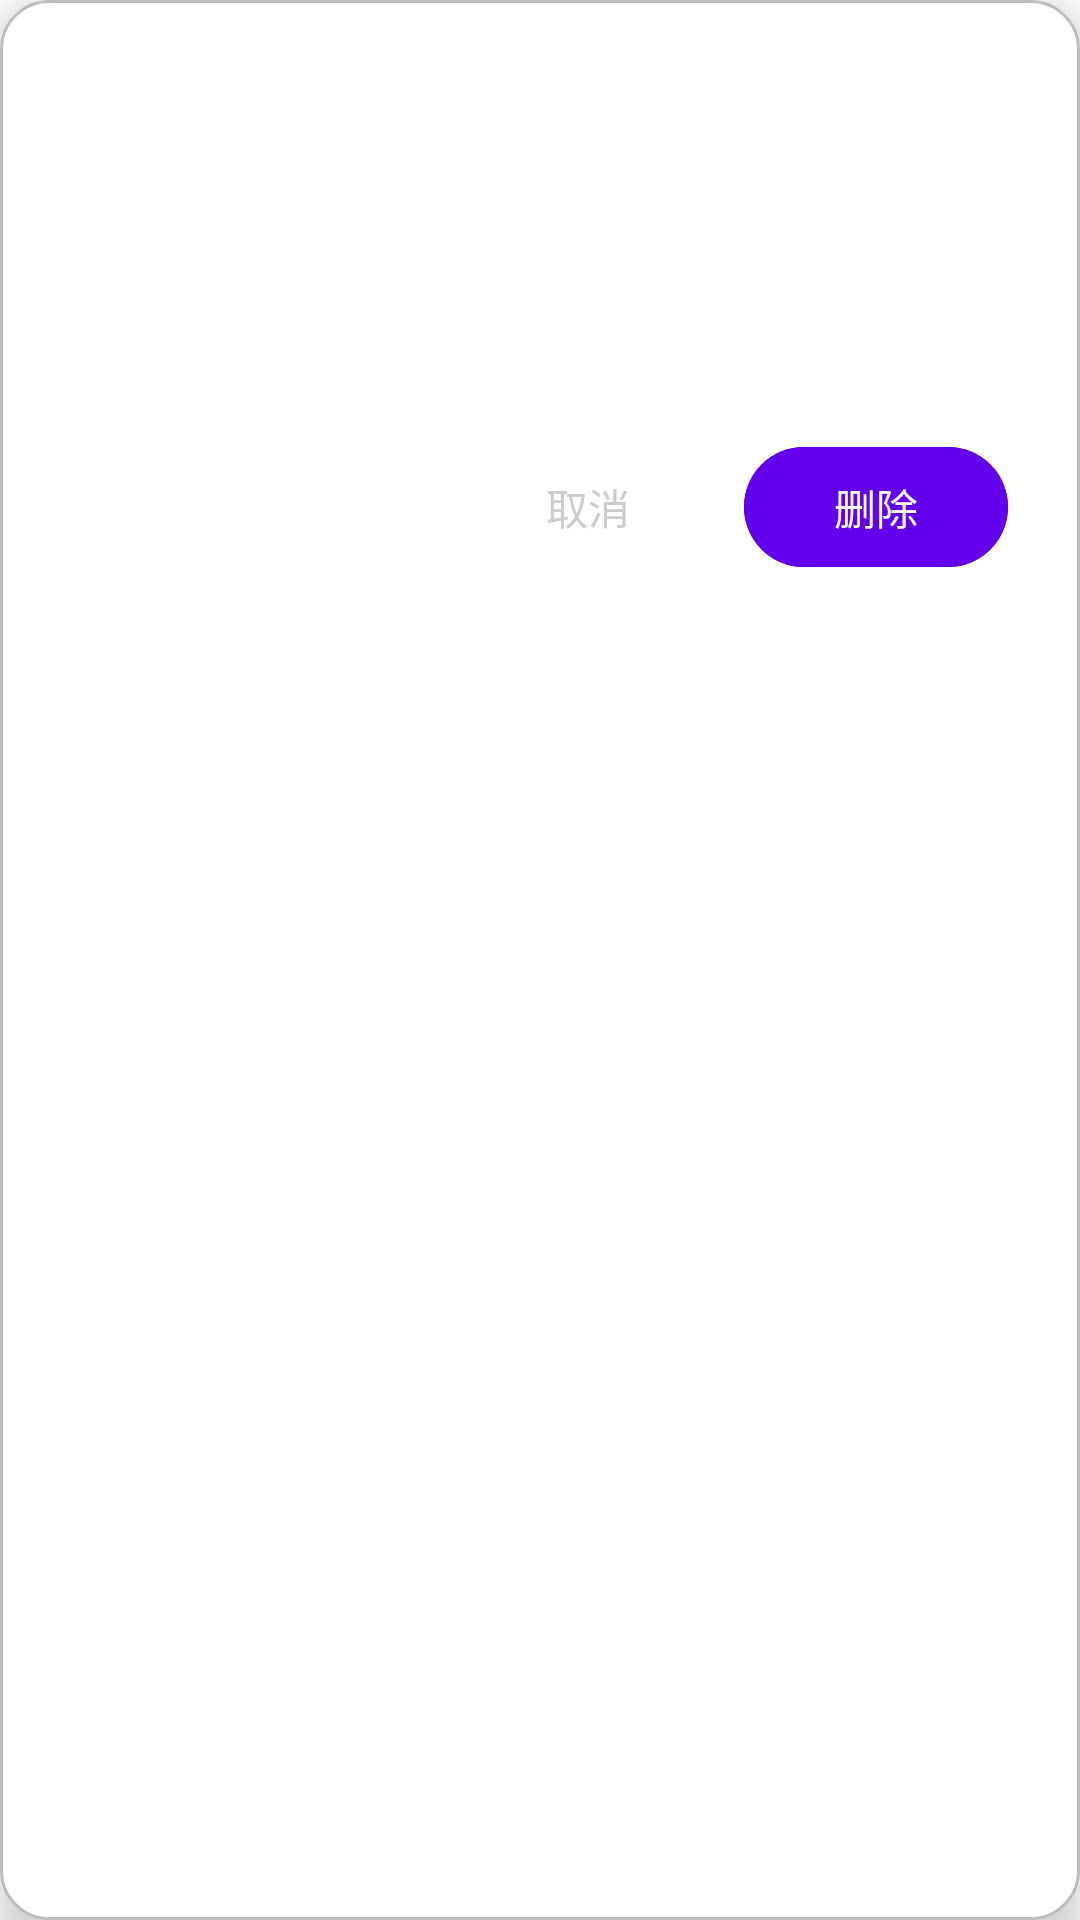

Here is an Android app screen rendered from its layout file. Give the layout XML and the strings, colors and styles it references.
<!-- AndroidManifest.xml: application theme Theme.MoelyApp -->
<!-- res/layout/dialog_delete_confirmation.xml -->
<?xml version="1.0" encoding="utf-8"?>
<LinearLayout xmlns:android="http://schemas.android.com/apk/res/android"
    android:orientation="vertical"
    android:layout_width="match_parent"
    android:layout_height="wrap_content"
    android:padding="24dp"
    android:background="@drawable/dialog_background"
    android:elevation="8dp">

    
    <TextView
        android:layout_width="match_parent"
        android:layout_height="wrap_content"
        android:text="@string/confirm_delete_download"
        android:textColor="#FFFFFFFF"
        android:textSize="18sp"
        android:textStyle="bold"
        android:layout_marginBottom="12dp"
        android:gravity="center"/>
    
    
    <View
        android:layout_width="match_parent"
        android:layout_height="1dp"
        android:background="#33FFFFFF"
        android:layout_marginBottom="16dp"/>

    <TextView
        android:id="@+id/delete_message"
        android:layout_width="match_parent"
        android:layout_height="wrap_content"
        android:textColor="#FFCCCCCC"
        android:textSize="16sp"
        android:lineSpacingExtra="2dp"
        android:layout_marginBottom="20dp"
        android:gravity="start"/>

    <CheckBox
        android:id="@+id/delete_file_checkbox"
        android:layout_width="match_parent"
        android:layout_height="wrap_content"
        android:text="@string/delete_local_file_option"
        android:textColor="#FFCCCCCC"
        android:textSize="14sp"
        android:checked="true"
        android:visibility="gone"
        android:paddingStart="8dp"
        android:paddingTop="8dp"
        android:paddingBottom="8dp"
        android:background="@drawable/checkbox_background"/>

    
    <LinearLayout
        android:layout_width="match_parent"
        android:layout_height="wrap_content"
        android:orientation="horizontal"
        android:layout_marginTop="24dp"
        android:gravity="end">

        <com.google.android.material.button.MaterialButton
            android:id="@+id/cancel_button"
            android:layout_width="wrap_content"
            android:layout_height="wrap_content"
            android:text="@string/cancel"
            style="@style/Widget.Material3.Button.TextButton"
            android:textColor="#FFCCCCCC"
            android:layout_marginEnd="8dp"/>

        <com.google.android.material.button.MaterialButton
            android:id="@+id/delete_button_dialog"
            android:layout_width="wrap_content"
            android:layout_height="wrap_content"
            android:text="@string/delete"
            style="@style/Widget.Material3.Button"
            android:backgroundTint="@color/purple_500"/>
    </LinearLayout>

</LinearLayout>
<!-- resources referenced by this layout -->
<resources>
  <color name="purple_500">#FF6200EE</color>
  <!-- drawable dialog_background (drawable) -->
  <?xml version="1.0" encoding="utf-8"?>
  <shape xmlns:android="http://schemas.android.com/apk/res/android"
      android:shape="rectangle">
      
      
  <solid android:color="?attr/colorSurface" />
      
      
      <corners android:radius="16dp" />
      
      
      <stroke
          android:width="1dp"
          android:color="?attr/colorOutline" />
          
  </shape>
  <string name="cancel">取消</string>
  <string name="confirm_delete_download">确认删除</string>
  <string name="delete">删除</string>
  <string name="delete_local_file_option">同时删除本地文件</string>
  <style name="Theme.MoelyApp" parent="Theme.Material3.DayNight.NoActionBar">
          
          <item name="colorPrimary">@color/colorPrimary</item>
          <item name="colorOnPrimary">@color/colorOnPrimary</item>
          <item name="colorPrimaryContainer">@color/purple_200</item>
          <item name="colorOnPrimaryContainer">@color/purple_700</item>
          
          
          <item name="colorSecondary">@color/colorSecondary</item>
          <item name="colorOnSecondary">@color/colorOnSecondary</item>
          <item name="colorSecondaryContainer">@color/colorSecondaryVariant</item>
          <item name="colorOnSecondaryContainer">@color/white</item>
          
          
          <item name="colorSurface">@color/colorSurface</item>
          <item name="colorOnSurface">@color/colorOnSurface</item>
          <item name="colorSurfaceVariant">#FFF5F5F5</item>
          <item name="colorOnSurfaceVariant">#FF424242</item>
          
          
          <item name="colorOutline">#FFBDBDBD</item>
          
          
          <item name="colorError">@color/colorError</item>
          <item name="colorOnError">@color/colorOnError</item>
  
          
          <item name="android:windowBackground">@color/colorBackground</item>
          <item name="android:navigationBarColor">@color/colorSurface</item>
          <item name="android:windowLightNavigationBar">true</item>
  
          
          <item name="android:textColorPrimary">@color/textColorPrimary</item>
          <item name="android:textColorSecondary">@color/textColorSecondary</item>
          <item name="android:textColorHint">@color/textColorHint</item>
          
          
          <item name="materialButtonStyle">@style/Widget.Material3.Button</item>
          
          
          <item name="android:progressBarStyleHorizontal">@style/Widget.AppCompat.ProgressBar.Horizontal</item>
          
          
          <item name="alertDialogTheme">@style/ThemeOverlay.Material3.MaterialAlertDialog</item>
      </style>
  <color name="colorPrimary">#FF6200EE</color>
  <color name="colorOnPrimary">#FFFFFFFF</color>
  <color name="purple_200">#FFBB86FC</color>
  <color name="purple_700">#FF3700B3</color>
  <color name="colorSecondary">#FF03DAC6</color>
  <color name="colorOnSecondary">#FF000000</color>
  <color name="colorSecondaryVariant">#FF018786</color>
  <color name="white">#FFFFFFFF</color>
  <color name="colorSurface">#FFFFFFFF</color>
  <color name="colorOnSurface">#FF000000</color>
  <color name="colorError">#FFB00020</color>
  <color name="colorOnError">#FFFFFFFF</color>
  <color name="colorBackground">#FFFFFFFF</color>
  <color name="textColorPrimary">#DE000000</color>
  <color name="textColorSecondary">#99000000</color>
  <color name="textColorHint">#61000000</color>
</resources>
